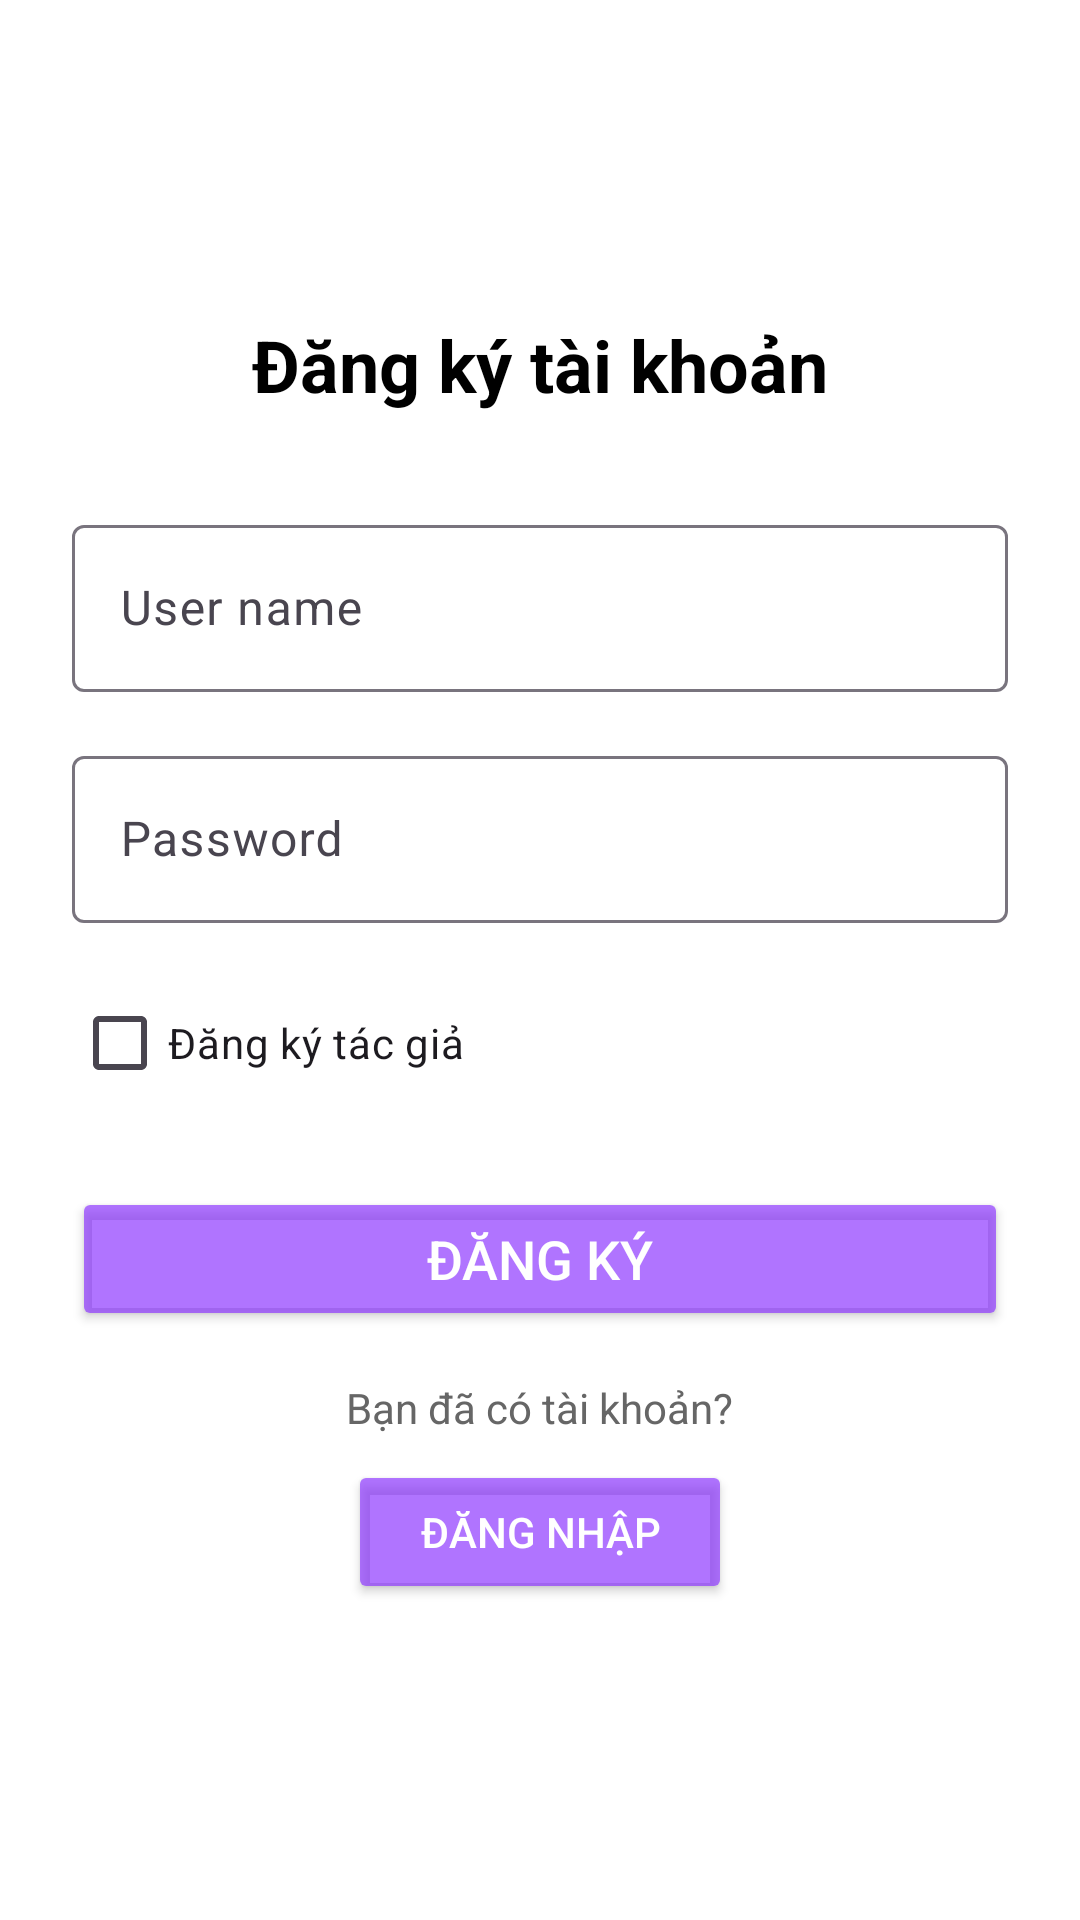

Reconstruct the res/layout file that produces this screen, plus the resources it refers to.
<!-- AndroidManifest.xml: application theme Theme.Comicapp -->
<!-- res/layout/activity_man_dangky.xml -->
<?xml version="1.0" encoding="utf-8"?>
<ScrollView xmlns:android="http://schemas.android.com/apk/res/android"
    xmlns:app="http://schemas.android.com/apk/res-auto"
    xmlns:tools="http://schemas.android.com/tools"
    android:layout_width="match_parent"
    android:layout_height="match_parent"
    android:background="@android:color/white"
    tools:context=".authen.ManDangky">

    <LinearLayout
        android:layout_width="match_parent"
        android:layout_height="wrap_content"
        android:orientation="vertical"
        android:padding="24dp"
        android:gravity="center"
        android:layout_gravity="center_vertical">
        <TextView
            android:layout_width="wrap_content"
            android:layout_height="wrap_content"
            android:text="Đăng ký tài khoản"
            android:textSize="24sp"
            android:textStyle="bold"
            android:textColor="#000"
            android:layout_marginBottom="32dp" />

        <com.google.android.material.textfield.TextInputLayout
            android:layout_width="match_parent"
            android:layout_height="wrap_content"
            android:layout_marginBottom="16dp">

            <com.google.android.material.textfield.TextInputEditText
                android:id="@+id/email"
                android:layout_width="match_parent"
                android:layout_height="wrap_content"
                android:hint="User name"
                android:inputType="text" />
        </com.google.android.material.textfield.TextInputLayout>

        <com.google.android.material.textfield.TextInputLayout
            android:layout_width="match_parent"
            android:layout_height="wrap_content"
            android:layout_marginBottom="16dp">

            <com.google.android.material.textfield.TextInputEditText
                android:id="@+id/password"
                android:layout_width="match_parent"
                android:layout_height="wrap_content"
                android:hint="Password"
                android:inputType="textPassword" />
        </com.google.android.material.textfield.TextInputLayout>

        <CheckBox
            android:id="@+id/chkAuthor"
            android:layout_width="wrap_content"
            android:layout_height="wrap_content"
            android:layout_gravity="start"
            android:text="Đăng ký tác giả"
            android:layout_marginBottom="24dp" />

        <Button
            android:id="@+id/dky_button"
            android:layout_width="match_parent"
            android:layout_height="wrap_content"
            android:text="Đăng ký"
            android:backgroundTint="#AB8A30FF"
            android:textColor="@android:color/white"
            android:textSize="18sp"
            android:layout_marginBottom="16dp" />

        <TextView
            android:id="@+id/textView"
            android:layout_width="wrap_content"
            android:layout_height="wrap_content"
            android:text="Bạn đã có tài khoản?"
            android:layout_marginBottom="8dp"
            android:textColor="#666666" />

        <Button
            android:id="@+id/dnhap_button"
            android:layout_width="wrap_content"
            android:layout_height="wrap_content"
            android:text="Đăng nhập"
            android:backgroundTint="#AB8A30FF"
            android:textColor="@android:color/white"
            android:paddingLeft="24dp"
            android:paddingRight="24dp" />

    </LinearLayout>
</ScrollView>
<!-- resources referenced by this layout -->
<resources>
  <style name="Theme.Comicapp" parent="Base.Theme.Comicapp" />
  <style name="Base.Theme.Comicapp" parent="Theme.Material3.DayNight.NoActionBar">
          
          
      </style>
</resources>
